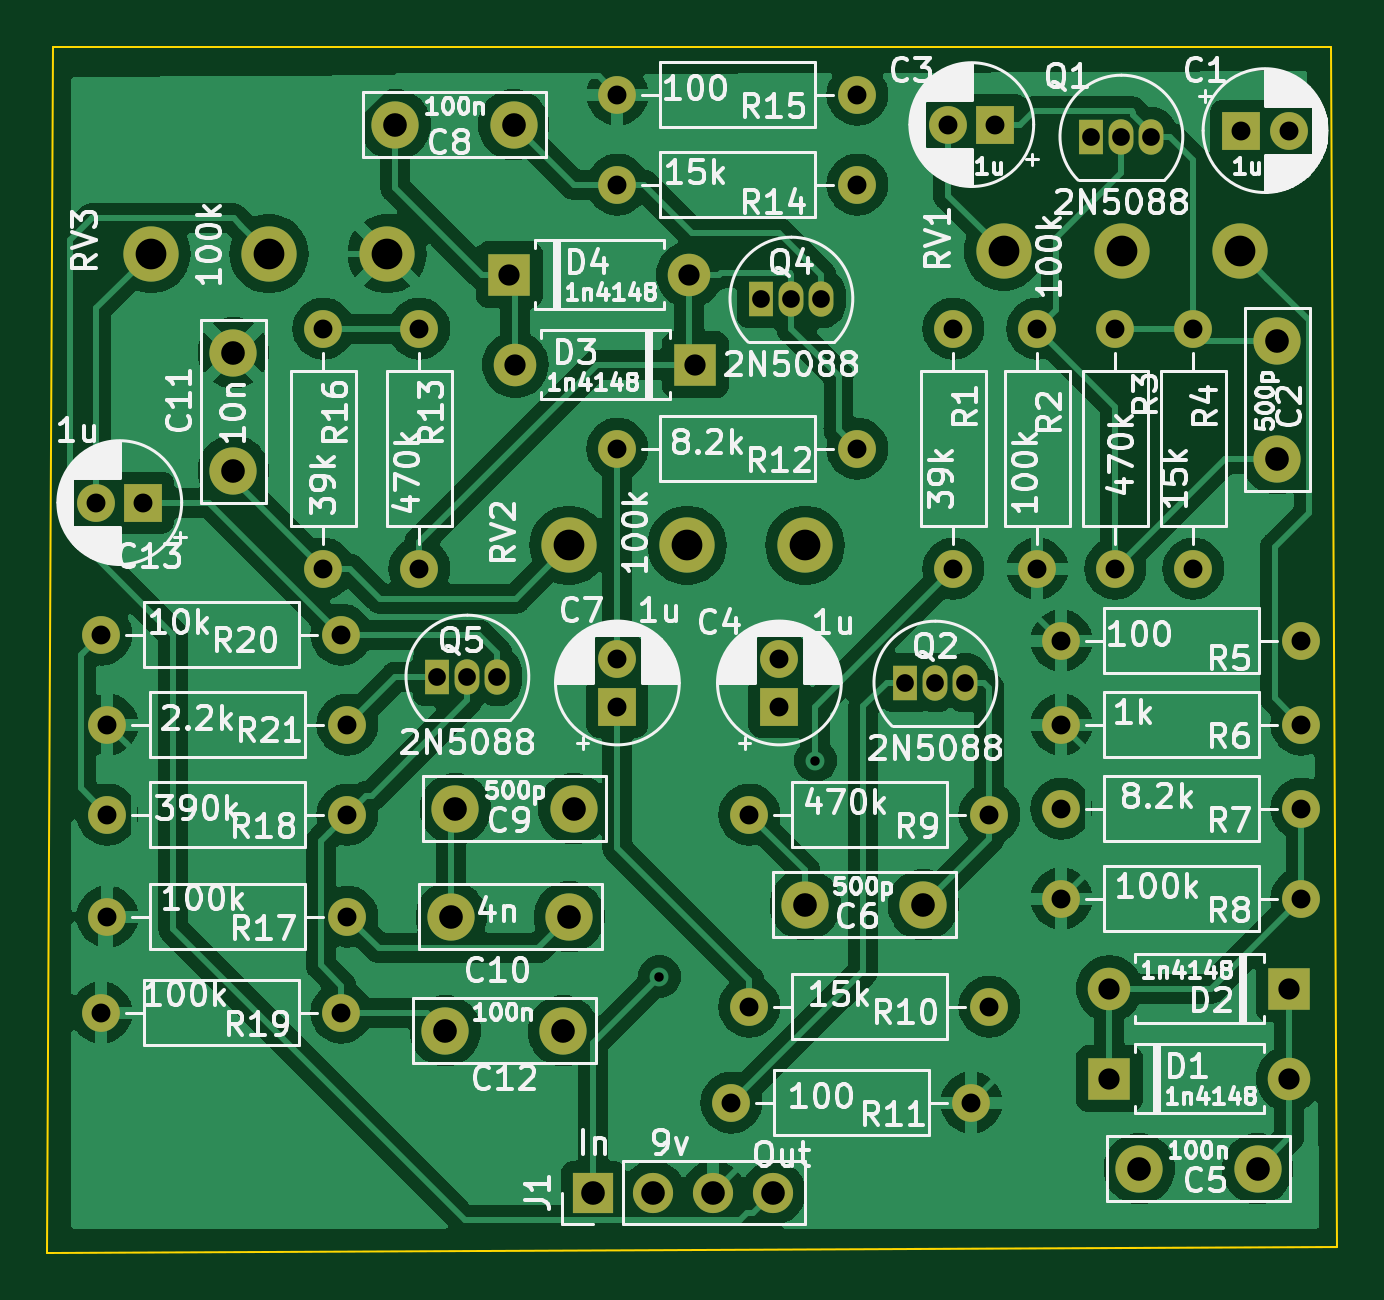
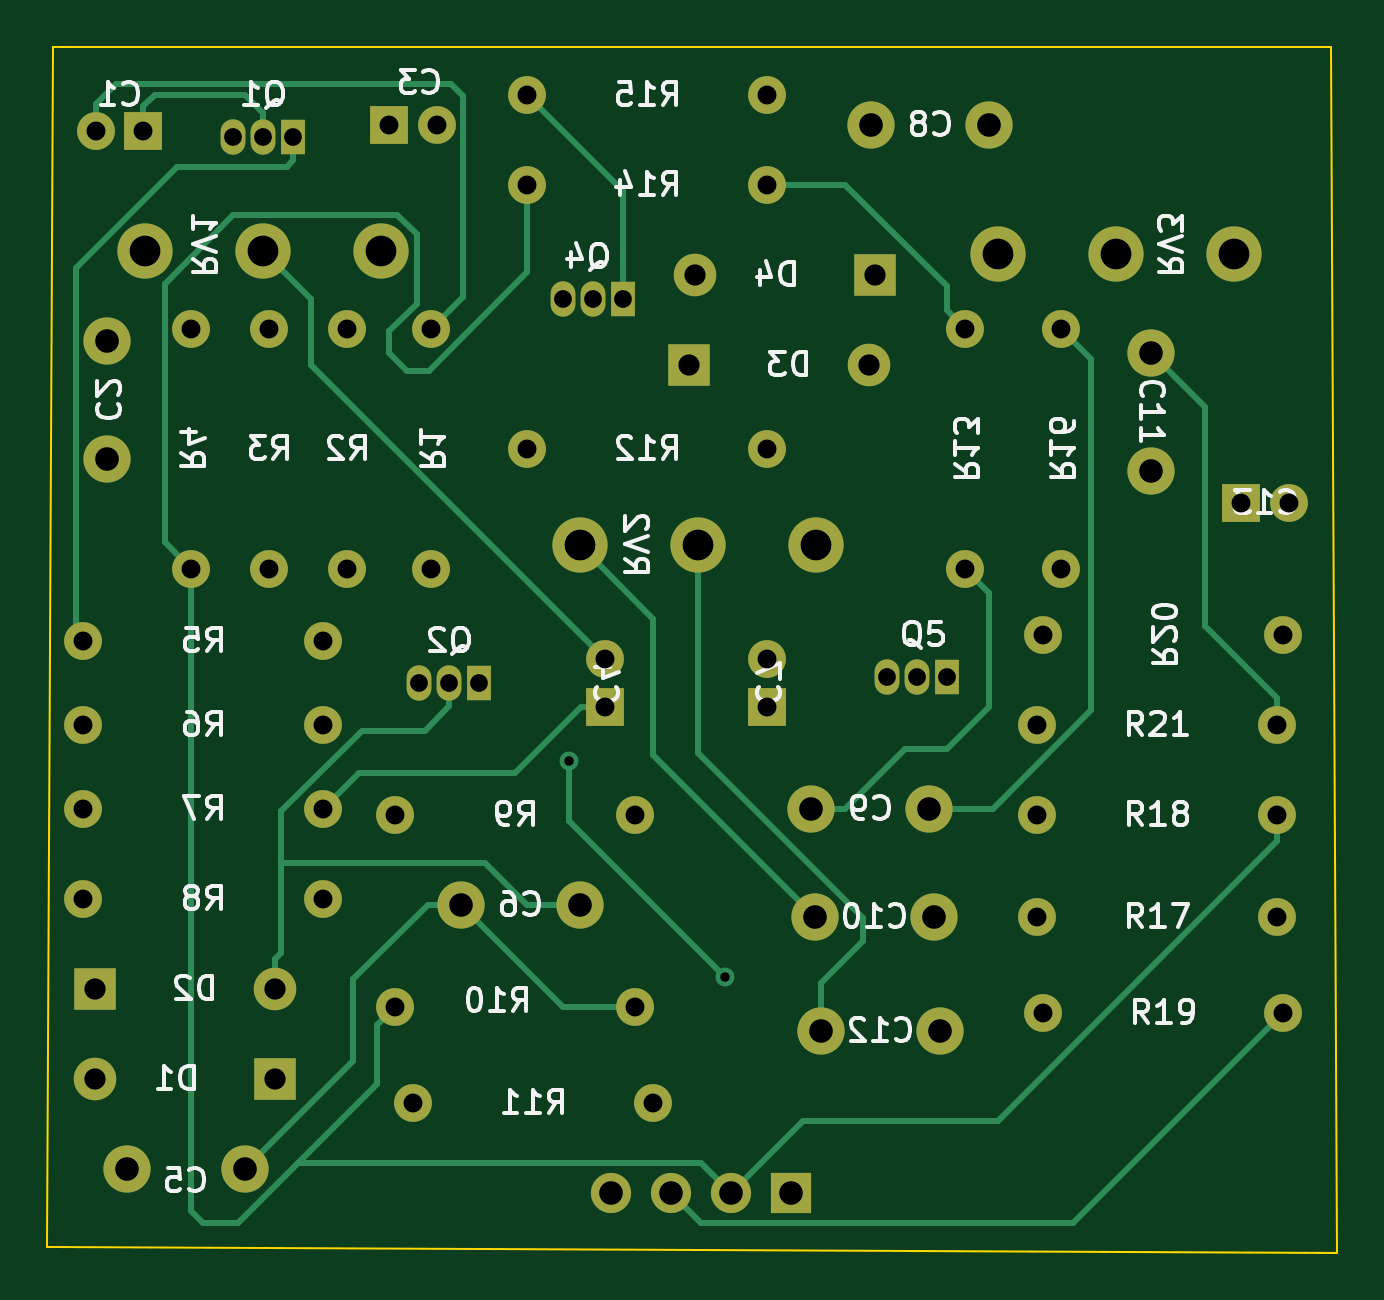
Circuit board: 11 layer files. Board 54.6 x 51.1 mm.
- bottom_copper: Distortion-01-BMP-B_Cu.gbr (9381 bytes)
- bottom_mask: Distortion-01-BMP-B_Mask.gbr (3649 bytes)
- paste: Distortion-01-BMP-B_Paste.gbr (488 bytes)
- bottom_silk: Distortion-01-BMP-B_Silkscreen.gbr (62263 bytes)
- outline: Distortion-01-BMP-Edge_Cuts.gbr (720 bytes)
- top_copper: Distortion-01-BMP-F_Cu.gbr (158269 bytes)
- top_mask: Distortion-01-BMP-F_Mask.gbr (3649 bytes)
- paste: Distortion-01-BMP-F_Paste.gbr (488 bytes)
- top_silk: Distortion-01-BMP-F_Silkscreen.gbr (208674 bytes)
- drill: Distortion-01-BMP-NPTH.drl (304 bytes)
- drill: Distortion-01-BMP-PTH.drl (2322 bytes)

=== bottom_copper: Distortion-01-BMP-B_Cu.gbr (9381 bytes, source omitted) ===
=== bottom_mask: Distortion-01-BMP-B_Mask.gbr ===
%TF.GenerationSoftware,KiCad,Pcbnew,7.0.11+dfsg-1build4*%
%TF.CreationDate,2025-11-16T21:21:00-05:00*%
%TF.ProjectId,Distortion-01-BMP,44697374-6f72-4746-996f-6e2d30312d42,rev?*%
%TF.SameCoordinates,Original*%
%TF.FileFunction,Soldermask,Bot*%
%TF.FilePolarity,Negative*%
%FSLAX46Y46*%
G04 Gerber Fmt 4.6, Leading zero omitted, Abs format (unit mm)*
G04 Created by KiCad (PCBNEW 7.0.11+dfsg-1build4) date 2025-11-16 21:21:00*
%MOMM*%
%LPD*%
G01*
G04 APERTURE LIST*
%ADD10R,1.600000X1.600000*%
%ADD11C,1.600000*%
%ADD12C,2.000000*%
%ADD13O,1.800000X1.800000*%
%ADD14R,1.800000X1.800000*%
%ADD15R,1.700000X1.700000*%
%ADD16O,1.700000X1.700000*%
%ADD17R,1.050000X1.500000*%
%ADD18O,1.050000X1.500000*%
%ADD19O,1.600000X1.600000*%
%ADD20C,2.340000*%
G04 APERTURE END LIST*
D10*
X150368000Y-53594000D03*
D11*
X152368000Y-53594000D03*
D12*
X151892000Y-62484000D03*
X151892000Y-67484000D03*
D10*
X139954000Y-53340000D03*
D11*
X137954000Y-53340000D03*
D10*
X130810000Y-77978000D03*
D11*
X130810000Y-75978000D03*
D12*
X146050000Y-97536000D03*
X151050000Y-97536000D03*
X136906000Y-86360000D03*
X131906000Y-86360000D03*
D10*
X123952000Y-77978000D03*
D11*
X123952000Y-75978000D03*
D12*
X117094000Y-82296000D03*
X122094000Y-82296000D03*
X121920000Y-86868000D03*
X116920000Y-86868000D03*
X121666000Y-91694000D03*
X116666000Y-91694000D03*
D10*
X103886000Y-69342000D03*
D11*
X101886000Y-69342000D03*
D13*
X152400000Y-93726000D03*
D14*
X144780000Y-93726000D03*
X152400000Y-89916000D03*
D13*
X144780000Y-89916000D03*
D14*
X127254000Y-63500000D03*
D13*
X119634000Y-63500000D03*
D14*
X119380000Y-59690000D03*
D13*
X127000000Y-59690000D03*
D15*
X122936000Y-98552000D03*
D16*
X125476000Y-98552000D03*
X128016000Y-98552000D03*
X130556000Y-98552000D03*
D17*
X144018000Y-53848000D03*
D18*
X145288000Y-53848000D03*
X146558000Y-53848000D03*
X138684000Y-76962000D03*
X137414000Y-76962000D03*
D17*
X136144000Y-76962000D03*
X130048000Y-60706000D03*
D18*
X131318000Y-60706000D03*
X132588000Y-60706000D03*
X118872000Y-76708000D03*
X117602000Y-76708000D03*
D17*
X116332000Y-76708000D03*
D11*
X138176000Y-72136000D03*
D19*
X138176000Y-61976000D03*
D11*
X141732000Y-61976000D03*
D19*
X141732000Y-72136000D03*
D11*
X145034000Y-72136000D03*
D19*
X145034000Y-61976000D03*
D11*
X148336000Y-72136000D03*
D19*
X148336000Y-61976000D03*
D11*
X152908000Y-75184000D03*
D19*
X142748000Y-75184000D03*
D11*
X152908000Y-78740000D03*
D19*
X142748000Y-78740000D03*
D11*
X142748000Y-82296000D03*
D19*
X152908000Y-82296000D03*
D11*
X152908000Y-86106000D03*
D19*
X142748000Y-86106000D03*
D11*
X129540000Y-82550000D03*
D19*
X139700000Y-82550000D03*
D11*
X139700000Y-90678000D03*
D19*
X129540000Y-90678000D03*
D11*
X128778000Y-94742000D03*
D19*
X138938000Y-94742000D03*
D11*
X115570000Y-72136000D03*
D19*
X115570000Y-61976000D03*
D11*
X134112000Y-55880000D03*
D19*
X123952000Y-55880000D03*
D11*
X134112000Y-52070000D03*
D19*
X123952000Y-52070000D03*
D11*
X111506000Y-61976000D03*
D19*
X111506000Y-72136000D03*
D11*
X112522000Y-86868000D03*
D19*
X102362000Y-86868000D03*
D11*
X102362000Y-82550000D03*
D19*
X112522000Y-82550000D03*
X102108000Y-90932000D03*
D11*
X112268000Y-90932000D03*
D19*
X112268000Y-74930000D03*
D11*
X102108000Y-74930000D03*
D19*
X102362000Y-78740000D03*
D11*
X112522000Y-78740000D03*
D20*
X150300000Y-58700000D03*
X145300000Y-58700000D03*
X140300000Y-58700000D03*
X131900000Y-71150000D03*
X126900000Y-71150000D03*
X121900000Y-71150000D03*
X114200000Y-58800000D03*
X109200000Y-58800000D03*
X104200000Y-58800000D03*
D19*
X134112000Y-67056000D03*
D11*
X123952000Y-67056000D03*
D12*
X119554000Y-53340000D03*
X114554000Y-53340000D03*
X107696000Y-67992000D03*
X107696000Y-62992000D03*
M02*

=== paste: Distortion-01-BMP-B_Paste.gbr ===
%TF.GenerationSoftware,KiCad,Pcbnew,7.0.11+dfsg-1build4*%
%TF.CreationDate,2025-11-16T21:21:00-05:00*%
%TF.ProjectId,Distortion-01-BMP,44697374-6f72-4746-996f-6e2d30312d42,rev?*%
%TF.SameCoordinates,Original*%
%TF.FileFunction,Paste,Bot*%
%TF.FilePolarity,Positive*%
%FSLAX46Y46*%
G04 Gerber Fmt 4.6, Leading zero omitted, Abs format (unit mm)*
G04 Created by KiCad (PCBNEW 7.0.11+dfsg-1build4) date 2025-11-16 21:21:00*
%MOMM*%
%LPD*%
G01*
G04 APERTURE LIST*
G04 APERTURE END LIST*
M02*

=== bottom_silk: Distortion-01-BMP-B_Silkscreen.gbr (62263 bytes, source omitted) ===
=== outline: Distortion-01-BMP-Edge_Cuts.gbr ===
%TF.GenerationSoftware,KiCad,Pcbnew,7.0.11+dfsg-1build4*%
%TF.CreationDate,2025-11-16T21:21:00-05:00*%
%TF.ProjectId,Distortion-01-BMP,44697374-6f72-4746-996f-6e2d30312d42,rev?*%
%TF.SameCoordinates,Original*%
%TF.FileFunction,Profile,NP*%
%FSLAX46Y46*%
G04 Gerber Fmt 4.6, Leading zero omitted, Abs format (unit mm)*
G04 Created by KiCad (PCBNEW 7.0.11+dfsg-1build4) date 2025-11-16 21:21:00*
%MOMM*%
%LPD*%
G01*
G04 APERTURE LIST*
%TA.AperFunction,Profile*%
%ADD10C,0.100000*%
%TD*%
G04 APERTURE END LIST*
D10*
X99822000Y-101092000D02*
X100076000Y-50038000D01*
X154178000Y-50038000D02*
X154432000Y-100838000D01*
X100076000Y-50038000D02*
X154178000Y-50038000D01*
X154432000Y-100838000D02*
X99822000Y-101092000D01*
M02*

=== top_copper: Distortion-01-BMP-F_Cu.gbr (158269 bytes, source omitted) ===
=== top_mask: Distortion-01-BMP-F_Mask.gbr ===
%TF.GenerationSoftware,KiCad,Pcbnew,7.0.11+dfsg-1build4*%
%TF.CreationDate,2025-11-16T21:21:00-05:00*%
%TF.ProjectId,Distortion-01-BMP,44697374-6f72-4746-996f-6e2d30312d42,rev?*%
%TF.SameCoordinates,Original*%
%TF.FileFunction,Soldermask,Top*%
%TF.FilePolarity,Negative*%
%FSLAX46Y46*%
G04 Gerber Fmt 4.6, Leading zero omitted, Abs format (unit mm)*
G04 Created by KiCad (PCBNEW 7.0.11+dfsg-1build4) date 2025-11-16 21:21:00*
%MOMM*%
%LPD*%
G01*
G04 APERTURE LIST*
%ADD10R,1.600000X1.600000*%
%ADD11C,1.600000*%
%ADD12C,2.000000*%
%ADD13O,1.800000X1.800000*%
%ADD14R,1.800000X1.800000*%
%ADD15R,1.700000X1.700000*%
%ADD16O,1.700000X1.700000*%
%ADD17R,1.050000X1.500000*%
%ADD18O,1.050000X1.500000*%
%ADD19O,1.600000X1.600000*%
%ADD20C,2.340000*%
G04 APERTURE END LIST*
D10*
X150368000Y-53594000D03*
D11*
X152368000Y-53594000D03*
D12*
X151892000Y-62484000D03*
X151892000Y-67484000D03*
D10*
X139954000Y-53340000D03*
D11*
X137954000Y-53340000D03*
D10*
X130810000Y-77978000D03*
D11*
X130810000Y-75978000D03*
D12*
X146050000Y-97536000D03*
X151050000Y-97536000D03*
X136906000Y-86360000D03*
X131906000Y-86360000D03*
D10*
X123952000Y-77978000D03*
D11*
X123952000Y-75978000D03*
D12*
X117094000Y-82296000D03*
X122094000Y-82296000D03*
X121920000Y-86868000D03*
X116920000Y-86868000D03*
X121666000Y-91694000D03*
X116666000Y-91694000D03*
D10*
X103886000Y-69342000D03*
D11*
X101886000Y-69342000D03*
D13*
X152400000Y-93726000D03*
D14*
X144780000Y-93726000D03*
X152400000Y-89916000D03*
D13*
X144780000Y-89916000D03*
D14*
X127254000Y-63500000D03*
D13*
X119634000Y-63500000D03*
D14*
X119380000Y-59690000D03*
D13*
X127000000Y-59690000D03*
D15*
X122936000Y-98552000D03*
D16*
X125476000Y-98552000D03*
X128016000Y-98552000D03*
X130556000Y-98552000D03*
D17*
X144018000Y-53848000D03*
D18*
X145288000Y-53848000D03*
X146558000Y-53848000D03*
X138684000Y-76962000D03*
X137414000Y-76962000D03*
D17*
X136144000Y-76962000D03*
X130048000Y-60706000D03*
D18*
X131318000Y-60706000D03*
X132588000Y-60706000D03*
X118872000Y-76708000D03*
X117602000Y-76708000D03*
D17*
X116332000Y-76708000D03*
D11*
X138176000Y-72136000D03*
D19*
X138176000Y-61976000D03*
D11*
X141732000Y-61976000D03*
D19*
X141732000Y-72136000D03*
D11*
X145034000Y-72136000D03*
D19*
X145034000Y-61976000D03*
D11*
X148336000Y-72136000D03*
D19*
X148336000Y-61976000D03*
D11*
X152908000Y-75184000D03*
D19*
X142748000Y-75184000D03*
D11*
X152908000Y-78740000D03*
D19*
X142748000Y-78740000D03*
D11*
X142748000Y-82296000D03*
D19*
X152908000Y-82296000D03*
D11*
X152908000Y-86106000D03*
D19*
X142748000Y-86106000D03*
D11*
X129540000Y-82550000D03*
D19*
X139700000Y-82550000D03*
D11*
X139700000Y-90678000D03*
D19*
X129540000Y-90678000D03*
D11*
X128778000Y-94742000D03*
D19*
X138938000Y-94742000D03*
D11*
X115570000Y-72136000D03*
D19*
X115570000Y-61976000D03*
D11*
X134112000Y-55880000D03*
D19*
X123952000Y-55880000D03*
D11*
X134112000Y-52070000D03*
D19*
X123952000Y-52070000D03*
D11*
X111506000Y-61976000D03*
D19*
X111506000Y-72136000D03*
D11*
X112522000Y-86868000D03*
D19*
X102362000Y-86868000D03*
D11*
X102362000Y-82550000D03*
D19*
X112522000Y-82550000D03*
X102108000Y-90932000D03*
D11*
X112268000Y-90932000D03*
D19*
X112268000Y-74930000D03*
D11*
X102108000Y-74930000D03*
D19*
X102362000Y-78740000D03*
D11*
X112522000Y-78740000D03*
D20*
X150300000Y-58700000D03*
X145300000Y-58700000D03*
X140300000Y-58700000D03*
X131900000Y-71150000D03*
X126900000Y-71150000D03*
X121900000Y-71150000D03*
X114200000Y-58800000D03*
X109200000Y-58800000D03*
X104200000Y-58800000D03*
D19*
X134112000Y-67056000D03*
D11*
X123952000Y-67056000D03*
D12*
X119554000Y-53340000D03*
X114554000Y-53340000D03*
X107696000Y-67992000D03*
X107696000Y-62992000D03*
M02*

=== paste: Distortion-01-BMP-F_Paste.gbr ===
%TF.GenerationSoftware,KiCad,Pcbnew,7.0.11+dfsg-1build4*%
%TF.CreationDate,2025-11-16T21:21:00-05:00*%
%TF.ProjectId,Distortion-01-BMP,44697374-6f72-4746-996f-6e2d30312d42,rev?*%
%TF.SameCoordinates,Original*%
%TF.FileFunction,Paste,Top*%
%TF.FilePolarity,Positive*%
%FSLAX46Y46*%
G04 Gerber Fmt 4.6, Leading zero omitted, Abs format (unit mm)*
G04 Created by KiCad (PCBNEW 7.0.11+dfsg-1build4) date 2025-11-16 21:21:00*
%MOMM*%
%LPD*%
G01*
G04 APERTURE LIST*
G04 APERTURE END LIST*
M02*

=== top_silk: Distortion-01-BMP-F_Silkscreen.gbr (208674 bytes, source omitted) ===
=== drill: Distortion-01-BMP-NPTH.drl ===
M48
; DRILL file {KiCad 7.0.11+dfsg-1build4} date Sun 16 Nov 2025 09:21:12 PM EST
; FORMAT={-:-/ absolute / metric / decimal}
; #@! TF.CreationDate,2025-11-16T21:21:12-05:00
; #@! TF.GenerationSoftware,Kicad,Pcbnew,7.0.11+dfsg-1build4
; #@! TF.FileFunction,NonPlated,1,2,NPTH
FMAT,2
METRIC
%
G90
G05
M30

=== drill: Distortion-01-BMP-PTH.drl ===
M48
; DRILL file {KiCad 7.0.11+dfsg-1build4} date Sun 16 Nov 2025 09:21:11 PM EST
; FORMAT={-:-/ absolute / metric / decimal}
; #@! TF.CreationDate,2025-11-16T21:21:11-05:00
; #@! TF.GenerationSoftware,Kicad,Pcbnew,7.0.11+dfsg-1build4
; #@! TF.FileFunction,Plated,1,2,PTH
FMAT,2
METRIC
; #@! TA.AperFunction,Plated,PTH,ViaDrill
T1C0.400
; #@! TA.AperFunction,Plated,PTH,ComponentDrill
T2C0.750
; #@! TA.AperFunction,Plated,PTH,ComponentDrill
T3C0.800
; #@! TA.AperFunction,Plated,PTH,ComponentDrill
T4C0.900
; #@! TA.AperFunction,Plated,PTH,ComponentDrill
T5C1.000
; #@! TA.AperFunction,Plated,PTH,ComponentDrill
T6C1.300
%
G90
G05
T1
X125.73Y-89.408
X132.334Y-80.264
T2
X116.332Y-76.708
X117.602Y-76.708
X118.872Y-76.708
X130.048Y-60.706
X131.318Y-60.706
X132.588Y-60.706
X136.144Y-76.962
X137.414Y-76.962
X138.684Y-76.962
X144.018Y-53.848
X145.288Y-53.848
X146.558Y-53.848
T3
X101.886Y-69.342
X102.108Y-74.93
X102.108Y-90.932
X102.362Y-78.74
X102.362Y-82.55
X102.362Y-86.868
X103.886Y-69.342
X111.506Y-61.976
X111.506Y-72.136
X112.268Y-74.93
X112.268Y-90.932
X112.522Y-78.74
X112.522Y-82.55
X112.522Y-86.868
X115.57Y-61.976
X115.57Y-72.136
X123.952Y-52.07
X123.952Y-55.88
X123.952Y-67.056
X123.952Y-75.978
X123.952Y-77.978
X128.778Y-94.742
X129.54Y-82.55
X129.54Y-90.678
X130.81Y-75.978
X130.81Y-77.978
X134.112Y-52.07
X134.112Y-55.88
X134.112Y-67.056
X137.954Y-53.34
X138.176Y-61.976
X138.176Y-72.136
X138.938Y-94.742
X139.7Y-82.55
X139.7Y-90.678
X139.954Y-53.34
X141.732Y-61.976
X141.732Y-72.136
X142.748Y-75.184
X142.748Y-78.74
X142.748Y-82.296
X142.748Y-86.106
X145.034Y-61.976
X145.034Y-72.136
X148.336Y-61.976
X148.336Y-72.136
X150.368Y-53.594
X152.368Y-53.594
X152.908Y-75.184
X152.908Y-78.74
X152.908Y-82.296
X152.908Y-86.106
T4
X119.38Y-59.69
X119.634Y-63.5
X127.0Y-59.69
X127.254Y-63.5
X144.78Y-89.916
X144.78Y-93.726
X152.4Y-89.916
X152.4Y-93.726
T5
X107.696Y-62.992
X107.696Y-67.992
X114.554Y-53.34
X116.666Y-91.694
X116.92Y-86.868
X117.094Y-82.296
X119.554Y-53.34
X121.666Y-91.694
X121.92Y-86.868
X122.094Y-82.296
X122.936Y-98.552
X125.476Y-98.552
X128.016Y-98.552
X130.556Y-98.552
X131.906Y-86.36
X136.906Y-86.36
X146.05Y-97.536
X151.05Y-97.536
X151.892Y-62.484
X151.892Y-67.484
T6
X104.2Y-58.8
X109.2Y-58.8
X114.2Y-58.8
X121.9Y-71.15
X126.9Y-71.15
X131.9Y-71.15
X140.3Y-58.7
X145.3Y-58.7
X150.3Y-58.7
M30

